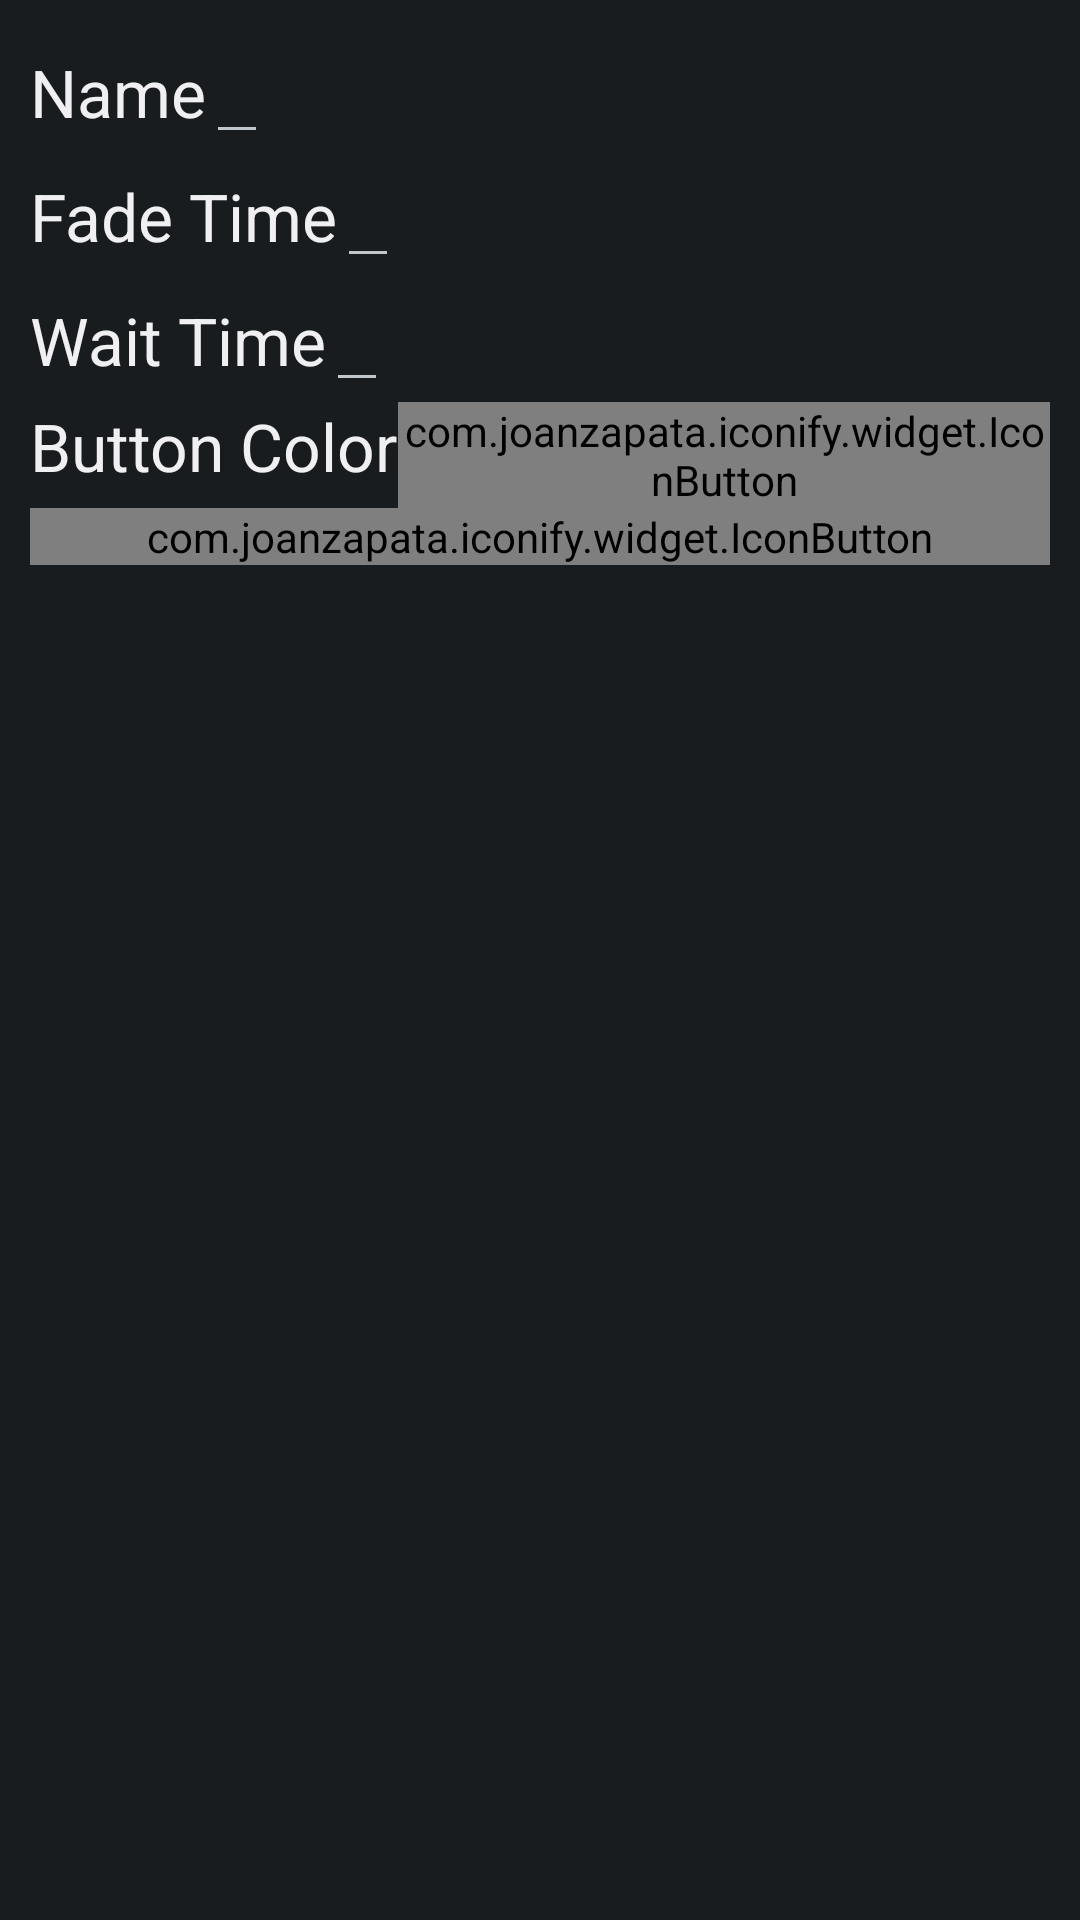

Reconstruct the res/layout file that produces this screen, plus the resources it refers to.
<!-- AndroidManifest.xml: application theme AppTheme -->
<!-- res/layout/dialog_edit_chase_details.xml -->
<?xml version="1.0" encoding="utf-8"?>
<LinearLayout xmlns:android="http://schemas.android.com/apk/res/android"
    android:id="@+id/layout_root"
    android:layout_width="match_parent"
    android:layout_height="match_parent"
    android:orientation="vertical"
    android:padding="10dp" >

    

    <LinearLayout
        android:layout_width="match_parent"
        android:layout_height="wrap_content"
        android:orientation="horizontal" >

        <TextView
            android:layout_width="wrap_content"
            android:layout_height="wrap_content"
            android:text="@string/editName"
            android:textAppearance="?android:attr/textAppearanceLarge" />

        <EditText
            android:id="@+id/edit_chase_name"
            android:layout_width="wrap_content"
            android:layout_height="wrap_content"
            android:inputType="textCapWords" 
            android:maxLength="15">
        </EditText>
    </LinearLayout>
    
    
    <LinearLayout
        android:layout_width="match_parent"
        android:layout_height="wrap_content"
        android:orientation="horizontal" >

        <TextView
            android:layout_width="wrap_content"
            android:layout_height="wrap_content"
            android:text="@string/edit_chase_fade_time"
            android:textAppearance="?android:attr/textAppearanceLarge" />

        <EditText
            android:id="@+id/edit_chase_fade_time"
            android:layout_width="wrap_content"
            android:layout_height="wrap_content"
            android:inputType="numberDecimal"
            android:maxLength="3"></EditText>
    </LinearLayout>

    <LinearLayout
        android:layout_width="match_parent"
        android:layout_height="wrap_content"
        android:orientation="horizontal" >

        <TextView
            android:layout_width="wrap_content"
            android:layout_height="wrap_content"
            android:text="@string/edit_chase_wait_time"
            android:textAppearance="?android:attr/textAppearanceLarge" />

        <EditText
            android:id="@+id/edit_chase_wait_time"
            android:layout_width="wrap_content"
            android:layout_height="wrap_content"
            android:inputType="numberDecimal"
            android:maxLength="3"></EditText>
    </LinearLayout>

    <LinearLayout
        android:layout_width="match_parent"
        android:layout_height="wrap_content"
        android:orientation="horizontal" >

        <TextView
            android:layout_width="wrap_content"
            android:layout_height="wrap_content"
            android:text="@string/edit_chase_color"
            android:textAppearance="?android:attr/textAppearanceLarge" />

        <com.joanzapata.iconify.widget.IconButton
            android:text="@string/chase_color"
            android:layout_width="0dp"
            android:layout_height="wrap_content"
            android:id="@+id/edit_chase_button_color"
            android:layout_weight="1"
            android:textSize="26sp"
            />
    </LinearLayout>

    <LinearLayout
        android:orientation="horizontal"
        android:layout_width="match_parent"
        android:layout_height="match_parent">

        <com.joanzapata.iconify.widget.IconButton
            android:text="@string/cue_save"
            android:layout_width="0dp"
            android:layout_height="wrap_content"
            android:id="@+id/edit_chase_save"
            android:layout_weight="1"
            android:textSize="26sp"
            />
    </LinearLayout>
</LinearLayout>
<!-- resources referenced by this layout -->
<resources>
  <string name="chase_color">{fa-paint-brush}</string>
  <string name="cue_save">{fa-save}</string>
  <string name="editName">Name</string>
  <string name="edit_chase_color">Button Color </string>
  <string name="edit_chase_fade_time">Fade Time </string>
  <string name="edit_chase_wait_time">Wait Time </string>
  <style name="AppTheme" parent="android:Theme.DeviceDefault">
          
      </style>
</resources>
